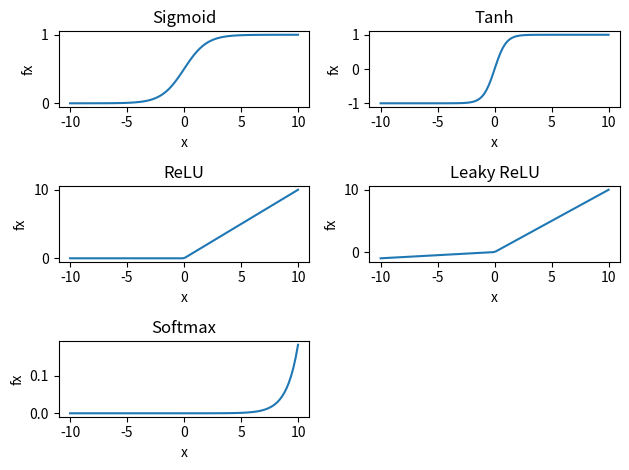

Python code for this plot:
import numpy as np
import matplotlib.pyplot as plt

x=np.linspace(-10,10,100)

#sigmoidal activation function
fx_sig=1/(1+np.exp(-x))

#tanh activation functino
fx_tanh=(np.exp(x)-np.exp(-x))/(np.exp(x)+np.exp(-x))

#ReLU activation function
fx_relu=[]
for i in x:
    fx=max(0,i)
    fx_relu.append(fx)

#leaky relu
fx_leakyrelu=[]
for i in x:
    fx=max(0.1*i,i)
    fx_leakyrelu.append(fx)
    
#softmax
fx_softmax=np.exp(x)/np.sum(np.exp(x))

plt.subplot(3,2,1)
plt.plot(x,fx_sig)
plt.title('Sigmoid')
plt.xlabel('x')
plt.ylabel('fx')

plt.subplot(3,2,2)
plt.plot(x,fx_tanh)
plt.title('Tanh')
plt.xlabel('x')
plt.ylabel('fx')

plt.subplot(3,2,3)
plt.plot(x,fx_relu)
plt.title('ReLU')
plt.xlabel('x')
plt.ylabel('fx')

plt.subplot(3,2,4)
plt.plot(x,fx_leakyrelu)
plt.title('Leaky ReLU')
plt.xlabel('x')
plt.ylabel('fx')

plt.subplot(3,2,5)
plt.plot(x,fx_softmax)
plt.title('Softmax')
plt.xlabel('x')
plt.ylabel('fx')

plt.tight_layout()
